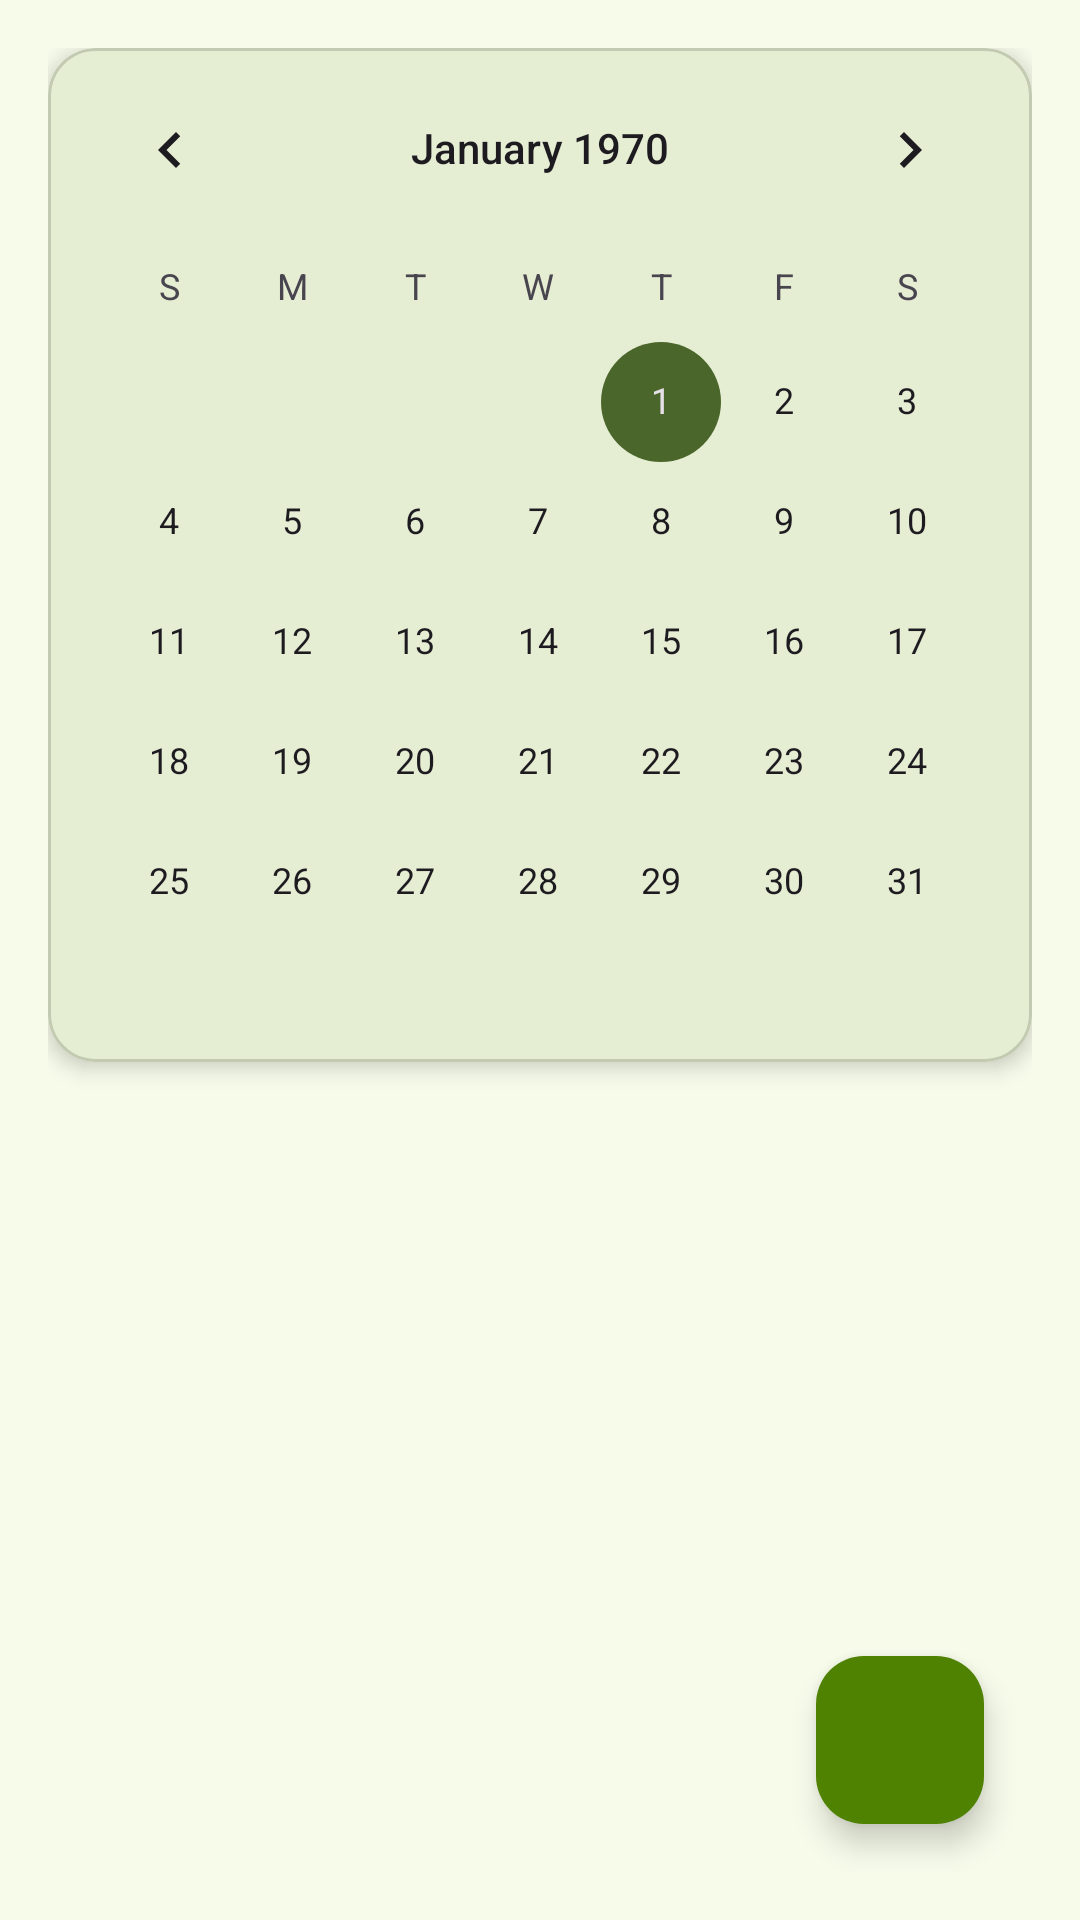

Android layout source for this screen:
<!-- AndroidManifest.xml: application theme ThemeBinGo -->
<!-- res/layout/fragment_calendar.xml -->
<androidx.coordinatorlayout.widget.CoordinatorLayout
    xmlns:android="http://schemas.android.com/apk/res/android"
    xmlns:app="http://schemas.android.com/apk/res-auto"
    android:layout_width="match_parent"
    android:layout_height="match_parent"
    android:padding="16dp">

    
    <androidx.core.widget.NestedScrollView
        android:layout_width="match_parent"
        android:layout_height="match_parent"
        android:fillViewport="true">

        <LinearLayout
            android:orientation="vertical"
            android:layout_width="match_parent"
            android:layout_height="wrap_content">

            
            <com.google.android.material.card.MaterialCardView
                android:layout_width="match_parent"
                android:layout_height="wrap_content"
                app:cardCornerRadius="16dp"
                app:cardElevation="4dp"
                android:layout_marginBottom="16dp">

                <CalendarView
                    android:id="@+id/calendarView"
                    android:layout_width="match_parent"
                    android:layout_height="wrap_content"
                    android:showWeekNumber="false"/>
            </com.google.android.material.card.MaterialCardView>


            <androidx.recyclerview.widget.RecyclerView
                android:id="@+id/recyclerNotifications"
                android:layout_width="match_parent"
                android:layout_height="wrap_content"
                android:clipToPadding="false"
                android:paddingBottom="80dp"
                android:nestedScrollingEnabled="false"/>
        </LinearLayout>
    </androidx.core.widget.NestedScrollView>


    <com.google.android.material.floatingactionbutton.FloatingActionButton
        android:id="@+id/fabAdd"
        android:layout_width="wrap_content"
        android:layout_height="wrap_content"
        android:layout_gravity="end|bottom"
        android:layout_margin="16dp"
        android:contentDescription="@string/add_notification"
        android:src="@drawable/ic_add"/>
</androidx.coordinatorlayout.widget.CoordinatorLayout>
<!-- resources referenced by this layout -->
<resources>
  <string name="add_notification">Crea notifica</string>
  <color name="md_theme_primary">#3E6700</color>
  <color name="md_theme_onPrimary">#FFFFFF</color>
  <color name="md_theme_primaryContainer">#4F8200</color>
  <color name="md_theme_onPrimaryContainer">#F9FFEA</color>
  <color name="md_theme_secondary">#4B662A</color>
  <color name="md_theme_onSecondary">#FFFFFF</color>
  <color name="md_theme_secondaryContainer">#CCEEA1</color>
  <color name="md_theme_onSecondaryContainer">#516D2F</color>
  <color name="md_theme_tertiary">#006A45</color>
  <color name="md_theme_onTertiary">#FFFFFF</color>
  <color name="md_theme_tertiaryContainer">#008558</color>
  <color name="md_theme_onTertiaryContainer">#F6FFF6</color>
  <color name="md_theme_error">#BA1A1A</color>
  <color name="md_theme_onError">#FFFFFF</color>
  <color name="md_theme_errorContainer">#FFDAD6</color>
  <color name="md_theme_onErrorContainer">#93000A</color>
  <color name="md_theme_background">#F7FBEA</color>
  <color name="md_theme_onBackground">#191D13</color>
  <color name="md_theme_surface">#F7FBEA</color>
  <color name="md_theme_onSurface">#191D13</color>
  <color name="md_theme_surfaceVariant">#DEE6CD</color>
  <color name="md_theme_onSurfaceVariant">#424937</color>
  <color name="md_theme_outline">#727A66</color>
  <color name="md_theme_outlineVariant">#C2CAB2</color>
  <color name="md_theme_inverseSurface">#2E3227</color>
  <color name="md_theme_inverseOnSurface">#EFF3E2</color>
  <color name="md_theme_inversePrimary">#97D945</color>
  <color name="md_theme_primaryFixed">#B2F65F</color>
  <color name="md_theme_onPrimaryFixed">#102000</color>
  <color name="md_theme_primaryFixedDim">#97D945</color>
  <color name="md_theme_onPrimaryFixedVariant">#2F4F00</color>
  <color name="md_theme_secondaryFixed">#CCEEA1</color>
  <color name="md_theme_onSecondaryFixed">#102000</color>
  <color name="md_theme_secondaryFixedDim">#B1D188</color>
  <color name="md_theme_onSecondaryFixedVariant">#344E14</color>
  <color name="md_theme_tertiaryFixed">#7AFABC</color>
  <color name="md_theme_onTertiaryFixed">#002112</color>
  <color name="md_theme_tertiaryFixedDim">#5CDDA1</color>
  <color name="md_theme_onTertiaryFixedVariant">#005234</color>
  <color name="md_theme_surfaceDim">#D8DCCC</color>
  <color name="md_theme_surfaceBright">#F7FBEA</color>
  <color name="md_theme_surfaceContainerLowest">#FFFFFF</color>
  <color name="md_theme_surfaceContainerLow">#F2F5E5</color>
  <color name="md_theme_surfaceContainer">#ECF0DF</color>
  <color name="md_theme_surfaceContainerHigh">#E6EADA</color>
  <color name="md_theme_surfaceContainerHighest">#E0E4D4</color>
  <color name="colorCustomColor1">#006B17</color>
  <color name="colorOnCustomColor1">#FFFFFF</color>
  <color name="colorCustomColor1Container">#158725</color>
  <color name="colorOnCustomColor1Container">#F7FFF0</color>
</resources>
